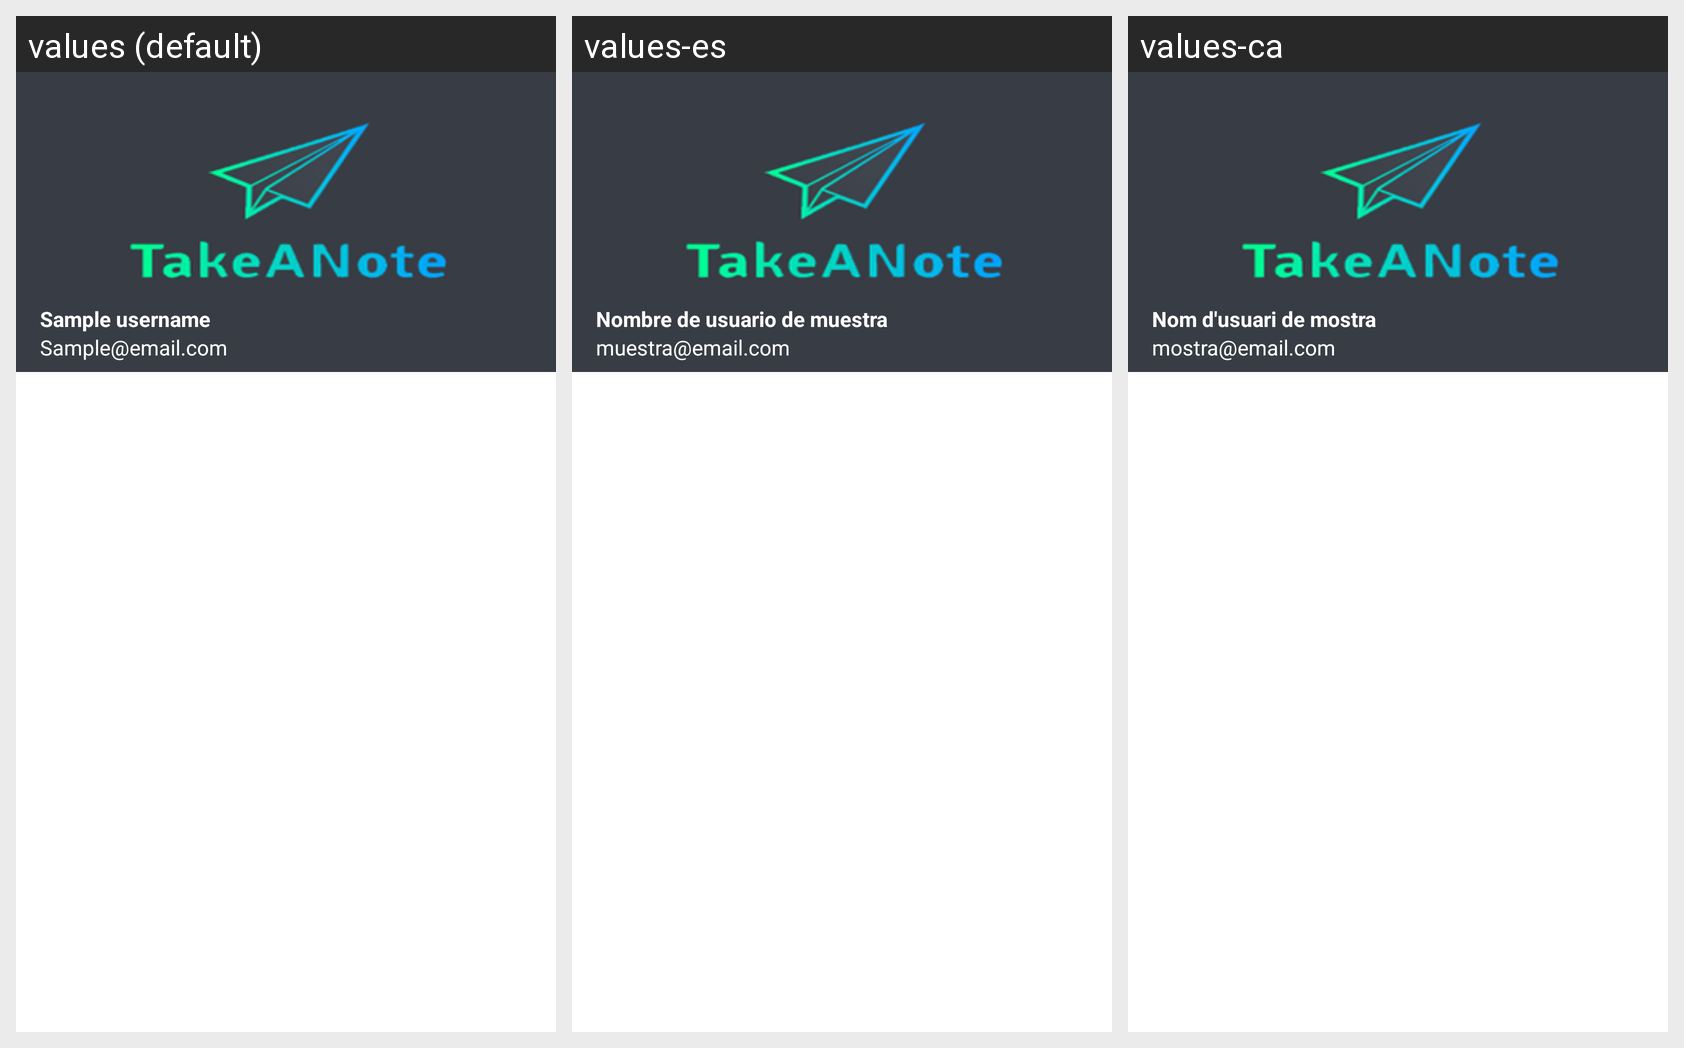

Strings drawn on this Android screen and how each of the app's shown locales translates them:
Android screen res/layout/nav_header.xml rendered under 3 locales, left to right: values (default), values-es, values-ca. Device: Nexus 5 (rendered at 1080×1920; each locale shown at half size, 540×960, under a caption strip naming it); theme Theme.TakeANote.
Strings drawn on this screen, with the default value and each locale's value (text and hints the layout hard-codes, and strings that could not be matched under every locale, appear in the picture but are not listed):

sample_username
  values: Sample username
  values-es: Nombre de usuario de muestra
  values-ca: Nom d'usuari de mostra

sample_email
  values: Sample@email.com
  values-es: muestra@email.com
  values-ca: mostra@email.com
